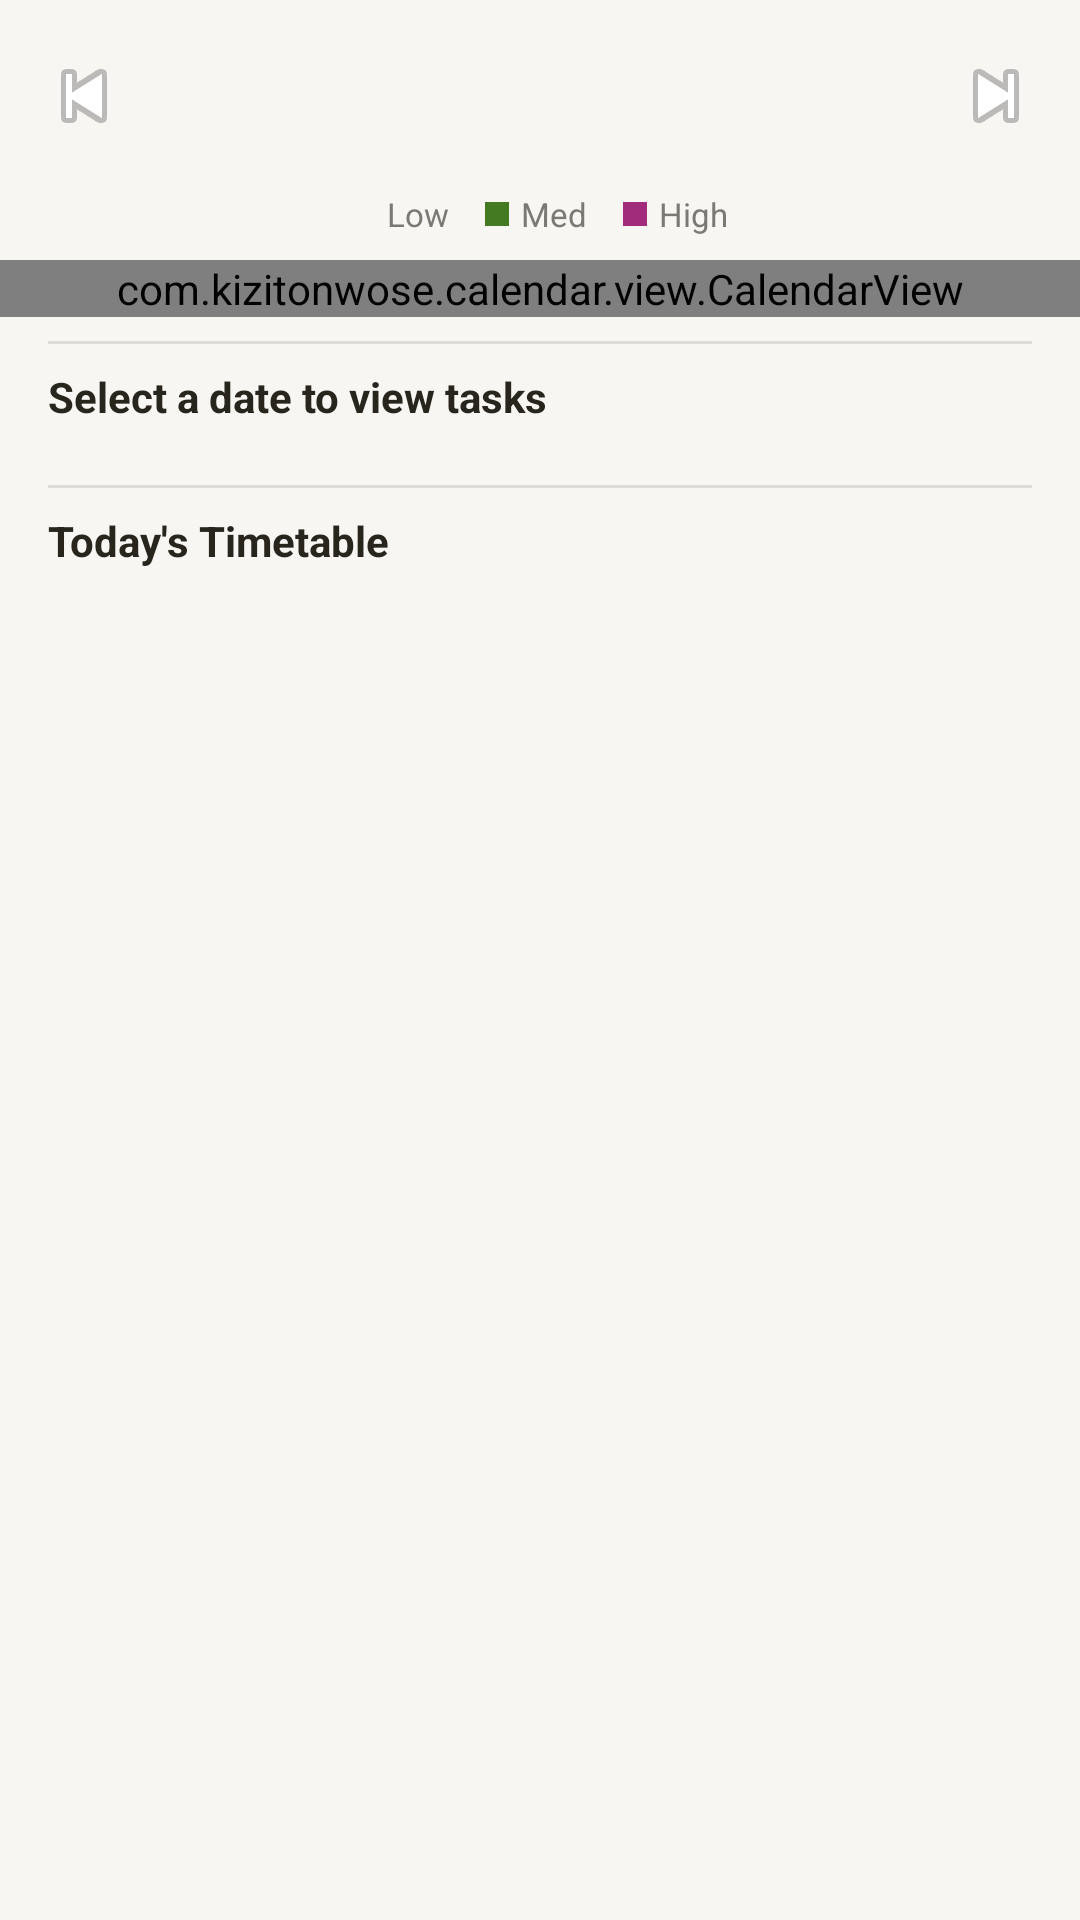

The Android layout XML behind this screen, and the referenced resources:
<!-- AndroidManifest.xml: application theme Theme.StudyBuddy -->
<!-- res/layout/fragment_calendar.xml -->
<?xml version="1.0" encoding="utf-8"?>
<LinearLayout xmlns:android="http://schemas.android.com/apk/res/android"
    xmlns:app="http://schemas.android.com/apk/res-auto"
    android:layout_width="match_parent"
    android:layout_height="match_parent"
    android:orientation="vertical"
    android:background="@color/colorBackground">

    <LinearLayout
        android:layout_width="match_parent"
        android:layout_height="wrap_content"
        android:orientation="horizontal"
        android:gravity="center_vertical"
        android:paddingHorizontal="8dp"
        android:paddingVertical="12dp">

        <ImageButton
            android:id="@+id/btnPrevMonth"
            android:layout_width="40dp"
            android:layout_height="40dp"
            android:src="@android:drawable/ic_media_previous"
            android:background="?attr/selectableItemBackgroundBorderless"
            android:contentDescription="Previous month" />

        <TextView
            android:id="@+id/tvMonthYear"
            android:layout_width="0dp"
            android:layout_height="wrap_content"
            android:layout_weight="1"
            android:gravity="center"
            android:textSize="18sp"
            android:textStyle="bold"
            android:textColor="@color/colorOnBackground" />

        <ImageButton
            android:id="@+id/btnNextMonth"
            android:layout_width="40dp"
            android:layout_height="40dp"
            android:src="@android:drawable/ic_media_next"
            android:background="?attr/selectableItemBackgroundBorderless"
            android:contentDescription="Next month" />

    </LinearLayout>

    <LinearLayout
        android:layout_width="match_parent"
        android:layout_height="wrap_content"
        android:orientation="horizontal"
        android:gravity="center"
        android:paddingHorizontal="16dp"
        android:paddingBottom="8dp">

        <View android:layout_width="8dp" android:layout_height="8dp"
            android:background="@drawable/circle_shape" android:layout_marginEnd="4dp"/>
        <TextView android:layout_width="wrap_content" android:layout_height="wrap_content"
            android:text="Low" android:textSize="11sp" android:textColor="@color/colorTextMuted"
            android:layout_marginEnd="12dp"/>

        <View android:layout_width="8dp" android:layout_height="8dp"
            android:background="@color/colorSecondary" android:layout_marginEnd="4dp"/>
        <TextView android:layout_width="wrap_content" android:layout_height="wrap_content"
            android:text="Med" android:textSize="11sp" android:textColor="@color/colorTextMuted"
            android:layout_marginEnd="12dp"/>

        <View android:layout_width="8dp" android:layout_height="8dp"
            android:background="@color/colorError" android:layout_marginEnd="4dp"/>
        <TextView android:layout_width="wrap_content" android:layout_height="wrap_content"
            android:text="High" android:textSize="11sp" android:textColor="@color/colorTextMuted"/>

    </LinearLayout>

    <com.kizitonwose.calendar.view.CalendarView
        android:id="@+id/calendarView"
        android:layout_width="match_parent"
        android:layout_height="wrap_content"
        android:paddingHorizontal="4dp"
        app:cv_dayViewResource="@layout/item_calendar_day"
        app:cv_monthHeaderResource="@layout/item_calendar_header" />

    <View
        android:layout_width="match_parent"
        android:layout_height="1dp"
        android:layout_marginHorizontal="16dp"
        android:layout_marginVertical="8dp"
        android:background="@color/colorTextMuted"
        android:alpha="0.2" />

    <androidx.core.widget.NestedScrollView
        android:layout_width="match_parent"
        android:layout_height="0dp"
        android:layout_weight="1">

        <LinearLayout
            android:layout_width="match_parent"
            android:layout_height="wrap_content"
            android:orientation="vertical">

            <TextView
                android:id="@+id/selectedDateText"
                android:layout_width="wrap_content"
                android:layout_height="wrap_content"
                android:paddingHorizontal="16dp"
                android:paddingBottom="8dp"
                android:text="Select a date to view tasks"
                android:textSize="14sp"
                android:textStyle="bold"
                android:textColor="@color/colorOnBackground" />

            <androidx.recyclerview.widget.RecyclerView
                android:id="@+id/rvTasks"
                android:layout_width="match_parent"
                android:layout_height="wrap_content"
                android:paddingHorizontal="16dp"
                android:nestedScrollingEnabled="false"
                android:clipToPadding="false" />

            <View
                android:layout_width="match_parent"
                android:layout_height="1dp"
                android:layout_marginHorizontal="16dp"
                android:layout_marginTop="12dp"
                android:layout_marginBottom="4dp"
                android:background="@color/colorTextMuted"
                android:alpha="0.2" />

            <TextView
                android:id="@+id/tvTimetableLabel"
                android:layout_width="wrap_content"
                android:layout_height="wrap_content"
                android:paddingHorizontal="16dp"
                android:paddingTop="4dp"
                android:paddingBottom="8dp"
                android:text="Today's Timetable"
                android:textSize="14sp"
                android:textStyle="bold"
                android:textColor="@color/colorOnBackground" />

            <LinearLayout
                android:id="@+id/timetableContainer"
                android:layout_width="match_parent"
                android:layout_height="wrap_content"
                android:orientation="vertical"
                android:paddingHorizontal="16dp"
                android:paddingBottom="16dp" />

        </LinearLayout>

    </androidx.core.widget.NestedScrollView>

</LinearLayout>
<!-- res/layout/item_calendar_day.xml (included above) -->
<?xml version="1.0" encoding="utf-8"?>
<FrameLayout xmlns:android="http://schemas.android.com/apk/res/android"
    android:layout_width="match_parent"
    android:layout_height="48dp">

    <View
        android:id="@+id/viewDayBackground"
        android:layout_width="36dp"
        android:layout_height="36dp"
        android:layout_gravity="center"
        android:visibility="gone" />

    <TextView
        android:id="@+id/tvDay"
        android:layout_width="match_parent"
        android:layout_height="match_parent"
        android:gravity="center"
        android:textSize="13sp"
        android:textColor="@color/colorOnBackground" />

    <LinearLayout
        android:id="@+id/llDots"
        android:layout_width="wrap_content"
        android:layout_height="wrap_content"
        android:layout_gravity="bottom|center_horizontal"
        android:layout_marginBottom="4dp"
        android:orientation="horizontal"
        android:gravity="center" />

</FrameLayout>
<!-- res/layout/item_calendar_header.xml (included above) -->
<?xml version="1.0" encoding="utf-8"?>
<LinearLayout xmlns:android="http://schemas.android.com/apk/res/android"
    android:layout_width="match_parent"
    android:layout_height="wrap_content"
    android:orientation="horizontal"
    android:paddingHorizontal="2dp"
    android:paddingBottom="6dp">

    <TextView android:layout_width="0dp" android:layout_height="wrap_content"
        android:layout_weight="1" android:text="Sun" android:gravity="center"
        android:textSize="12sp" android:textColor="@color/colorTextMuted" android:textStyle="bold"/>
    <TextView android:layout_width="0dp" android:layout_height="wrap_content"
        android:layout_weight="1" android:text="Mon" android:gravity="center"
        android:textSize="12sp" android:textColor="@color/colorTextMuted" android:textStyle="bold"/>
    <TextView android:layout_width="0dp" android:layout_height="wrap_content"
        android:layout_weight="1" android:text="Tue" android:gravity="center"
        android:textSize="12sp" android:textColor="@color/colorTextMuted" android:textStyle="bold"/>
    <TextView android:layout_width="0dp" android:layout_height="wrap_content"
        android:layout_weight="1" android:text="Wed" android:gravity="center"
        android:textSize="12sp" android:textColor="@color/colorTextMuted" android:textStyle="bold"/>
    <TextView android:layout_width="0dp" android:layout_height="wrap_content"
        android:layout_weight="1" android:text="Thu" android:gravity="center"
        android:textSize="12sp" android:textColor="@color/colorTextMuted" android:textStyle="bold"/>
    <TextView android:layout_width="0dp" android:layout_height="wrap_content"
        android:layout_weight="1" android:text="Fri" android:gravity="center"
        android:textSize="12sp" android:textColor="@color/colorTextMuted" android:textStyle="bold"/>
    <TextView android:layout_width="0dp" android:layout_height="wrap_content"
        android:layout_weight="1" android:text="Sat" android:gravity="center"
        android:textSize="12sp" android:textColor="@color/colorTextMuted" android:textStyle="bold"/>

</LinearLayout>
<!-- resources referenced by this layout -->
<resources>
  <color name="colorBackground">#F7F6F2</color>
  <color name="colorError">#A12C7B</color>
  <color name="colorOnBackground">#28251D</color>
  <color name="colorSecondary">#437A22</color>
  <color name="colorTextMuted">#7A7974</color>
  <style name="Theme.StudyBuddy" parent="Theme.MaterialComponents.DayNight.NoActionBar">
          <item name="colorPrimary">@color/colorPrimary</item>
          <item name="colorPrimaryVariant">@color/colorPrimaryVariant</item>
          <item name="colorOnPrimary">@color/colorOnPrimary</item>
          <item name="colorSecondary">@color/colorSecondary</item>
          <item name="colorSecondaryVariant">@color/colorSecondaryVariant</item>
          <item name="colorOnSecondary">@color/colorOnSecondary</item>
          <item name="android:colorBackground">@color/colorBackground</item>
          <item name="colorSurface">@color/colorSurface</item>
          <item name="colorOnSurface">@color/colorOnSurface</item>
          <item name="colorError">@color/colorError</item>
  
      </style>
  <color name="colorPrimary">#01696F</color>
  <color name="colorPrimaryVariant">#1B474D</color>
  <color name="colorOnPrimary">#FFFFFF</color>
  <color name="colorSecondaryVariant">#2E5617</color>
  <color name="colorOnSecondary">#FFFFFF</color>
  <color name="colorSurface">#F9F8F5</color>
  <color name="colorOnSurface">#28251D</color>
</resources>
